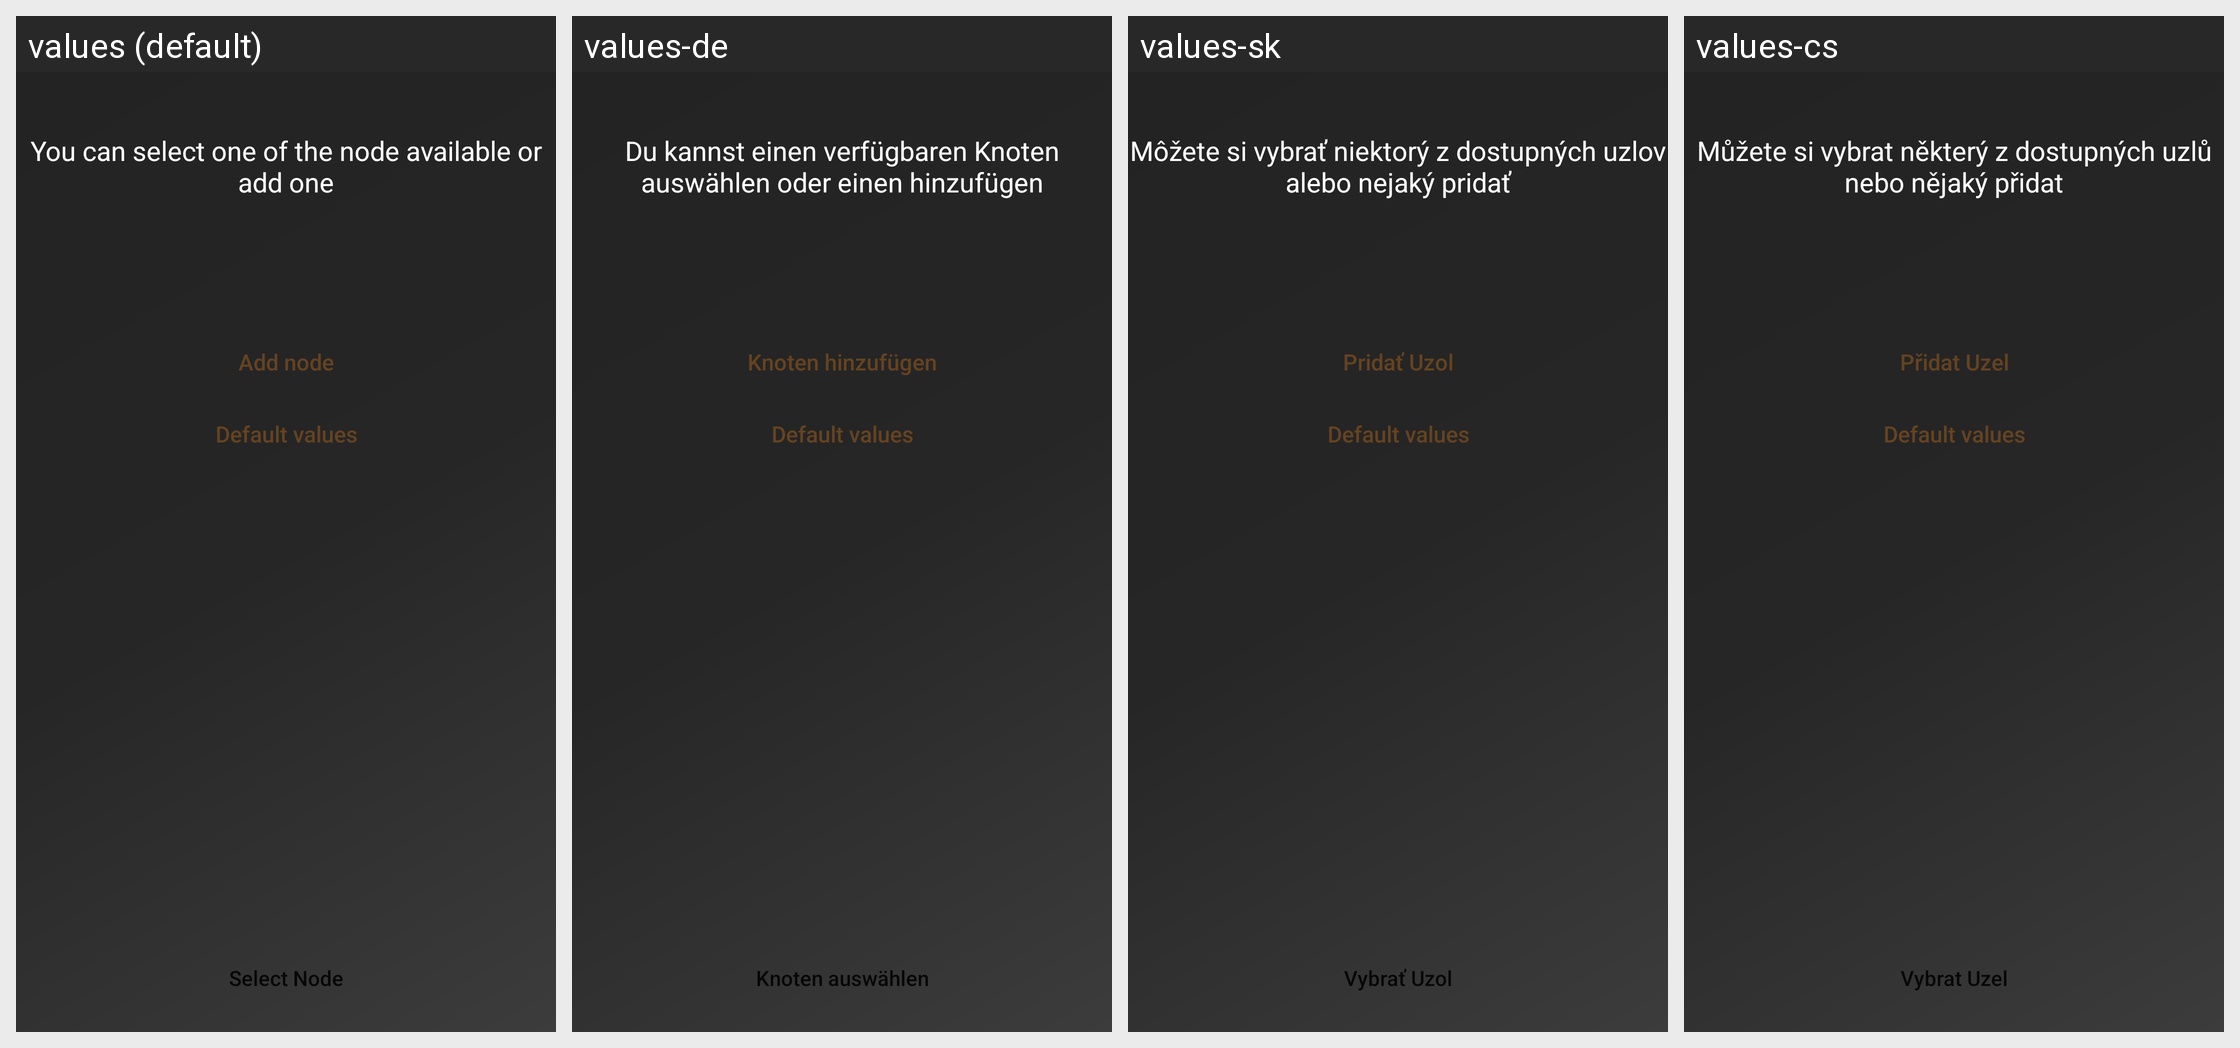

The same Android screen rendered under several of its app's locales, left to right. List the strings drawn on it with the default value and each locale's translation.
Android screen res/layout/fragment_start_node.xml rendered under 4 locales, left to right: values (default), values-de, values-sk, values-cs. Device: Nexus 5 (rendered at 1080×1920; each locale shown at half size, 540×960, under a caption strip naming it); theme AppTheme.
Other locales in the repository, not shown: values-es, values-fi, values-fr, values-ko, values-nl, values-pt.
Strings drawn on this screen, with the default value and each locale's value (text and hints the layout hard-codes, and strings that could not be matched under every locale, appear in the picture but are not listed):

node_selection_message
  values: You can select one of the node available or add one
  values-de: Du kannst einen verfügbaren Knoten auswählen oder einen hinzufügen
  values-sk: Môžete si vybrať niektorý z dostupných uzlov alebo nejaký pridať
  values-cs: Můžete si vybrat některý z dostupných uzlů nebo nějaký přidat

btn_select_node
  values: Add node
  values-de: Knoten hinzufügen
  values-sk: Pridať Uzol
  values-cs: Přidat Uzel

node_default
  values: Default values
  values-de: Default values  [not translated; the default value is used]
  values-sk: Default values  [not translated; the default value is used]
  values-cs: Default values  [not translated; the default value is used]

select_node
  values: Select Node
  values-de: Knoten auswählen
  values-sk: Vybrať Uzol
  values-cs: Vybrat Uzel
